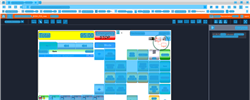
Task: Trigger Based Attended Automation
Workflow: NAMOS_KH_GetTotalAmount_Split Payment

Step 1: Computer Vision in window 'Web Rep Console*' (msedge.exe)

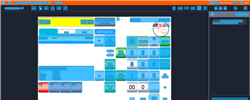
Step 2: CV refresh

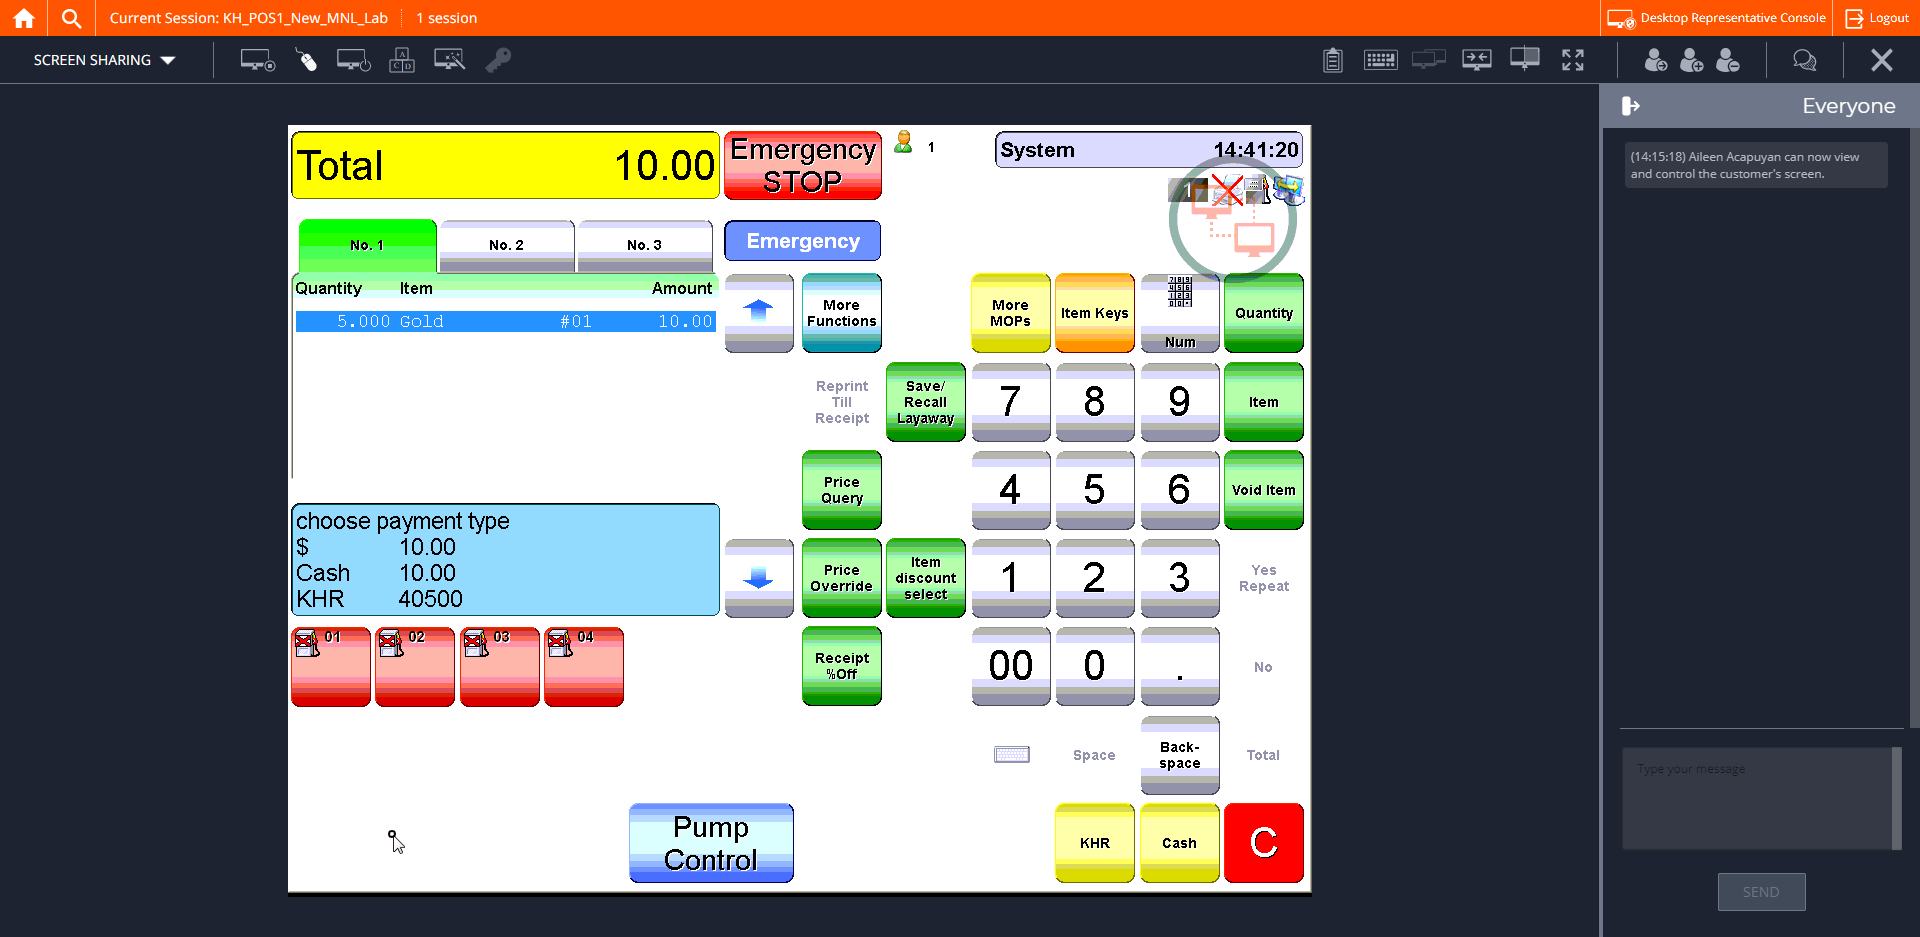
Step 3: CVCache

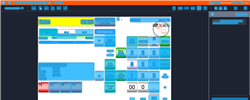
Step 4: CV refresh

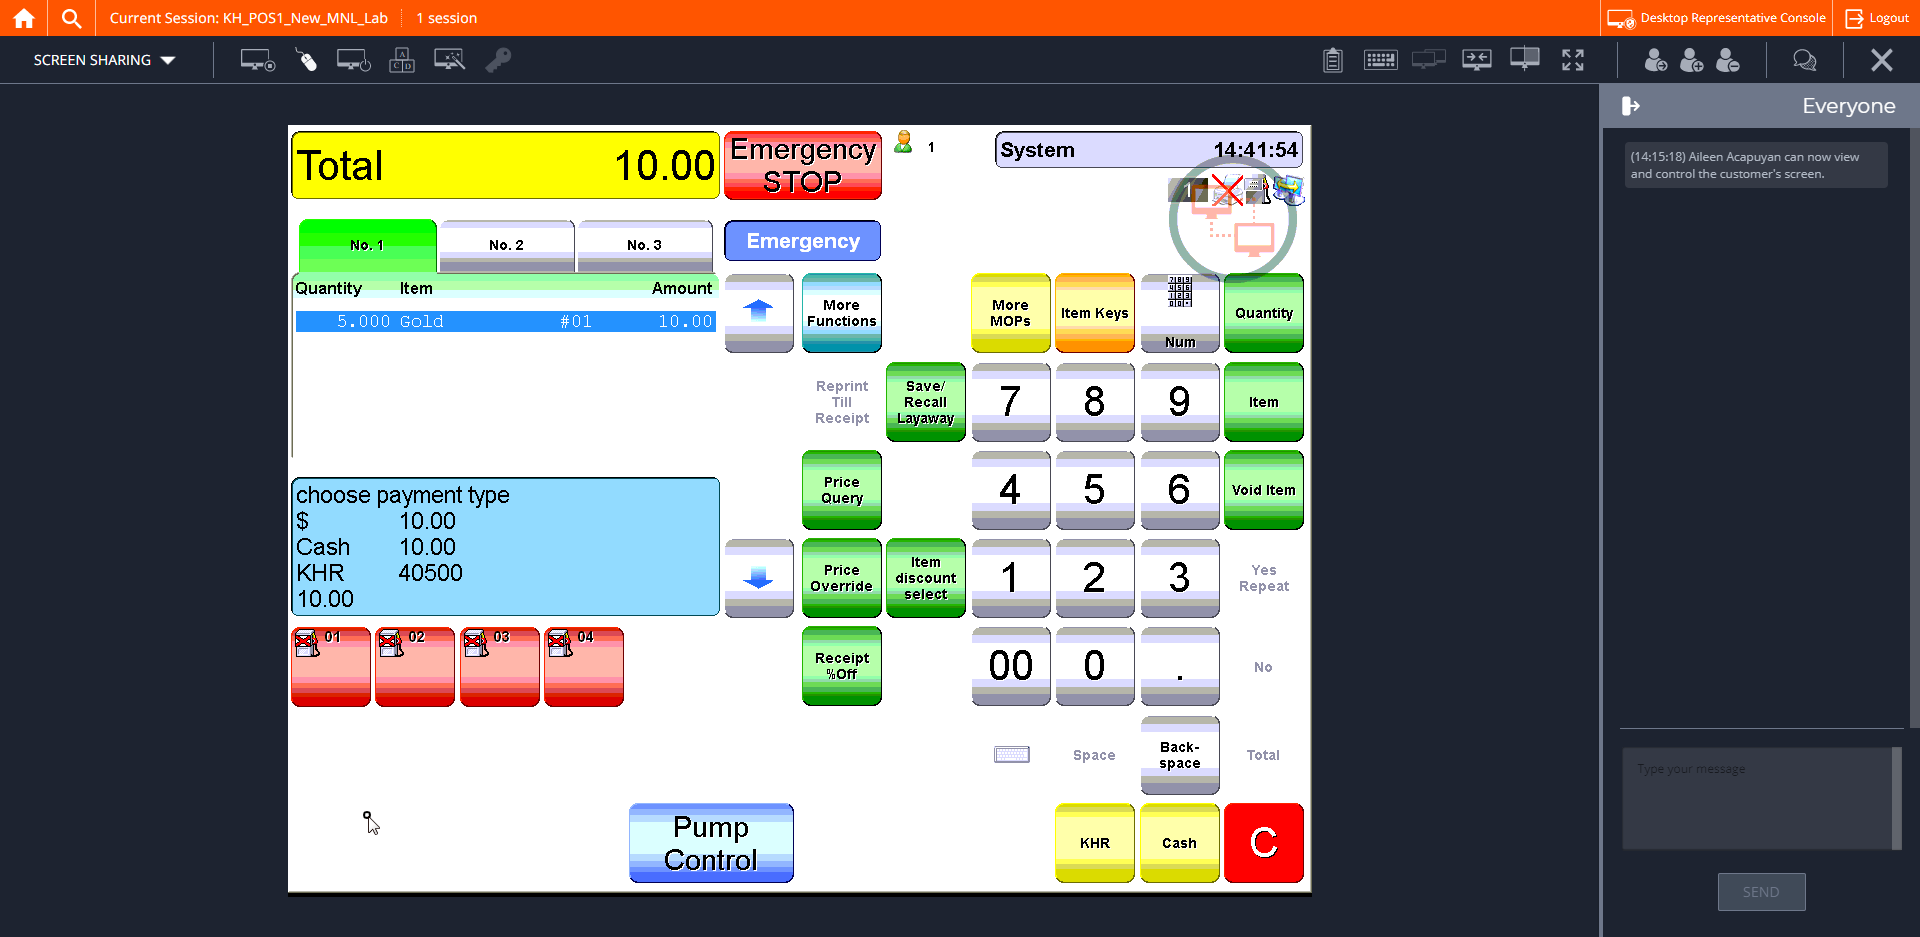
Step 5: CVCache

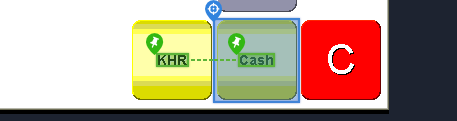
Step 6 [try]: CV Click - Button

Step 7: CvDescriptor (same screen as step 6)

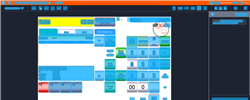
Step 8: CV refresh

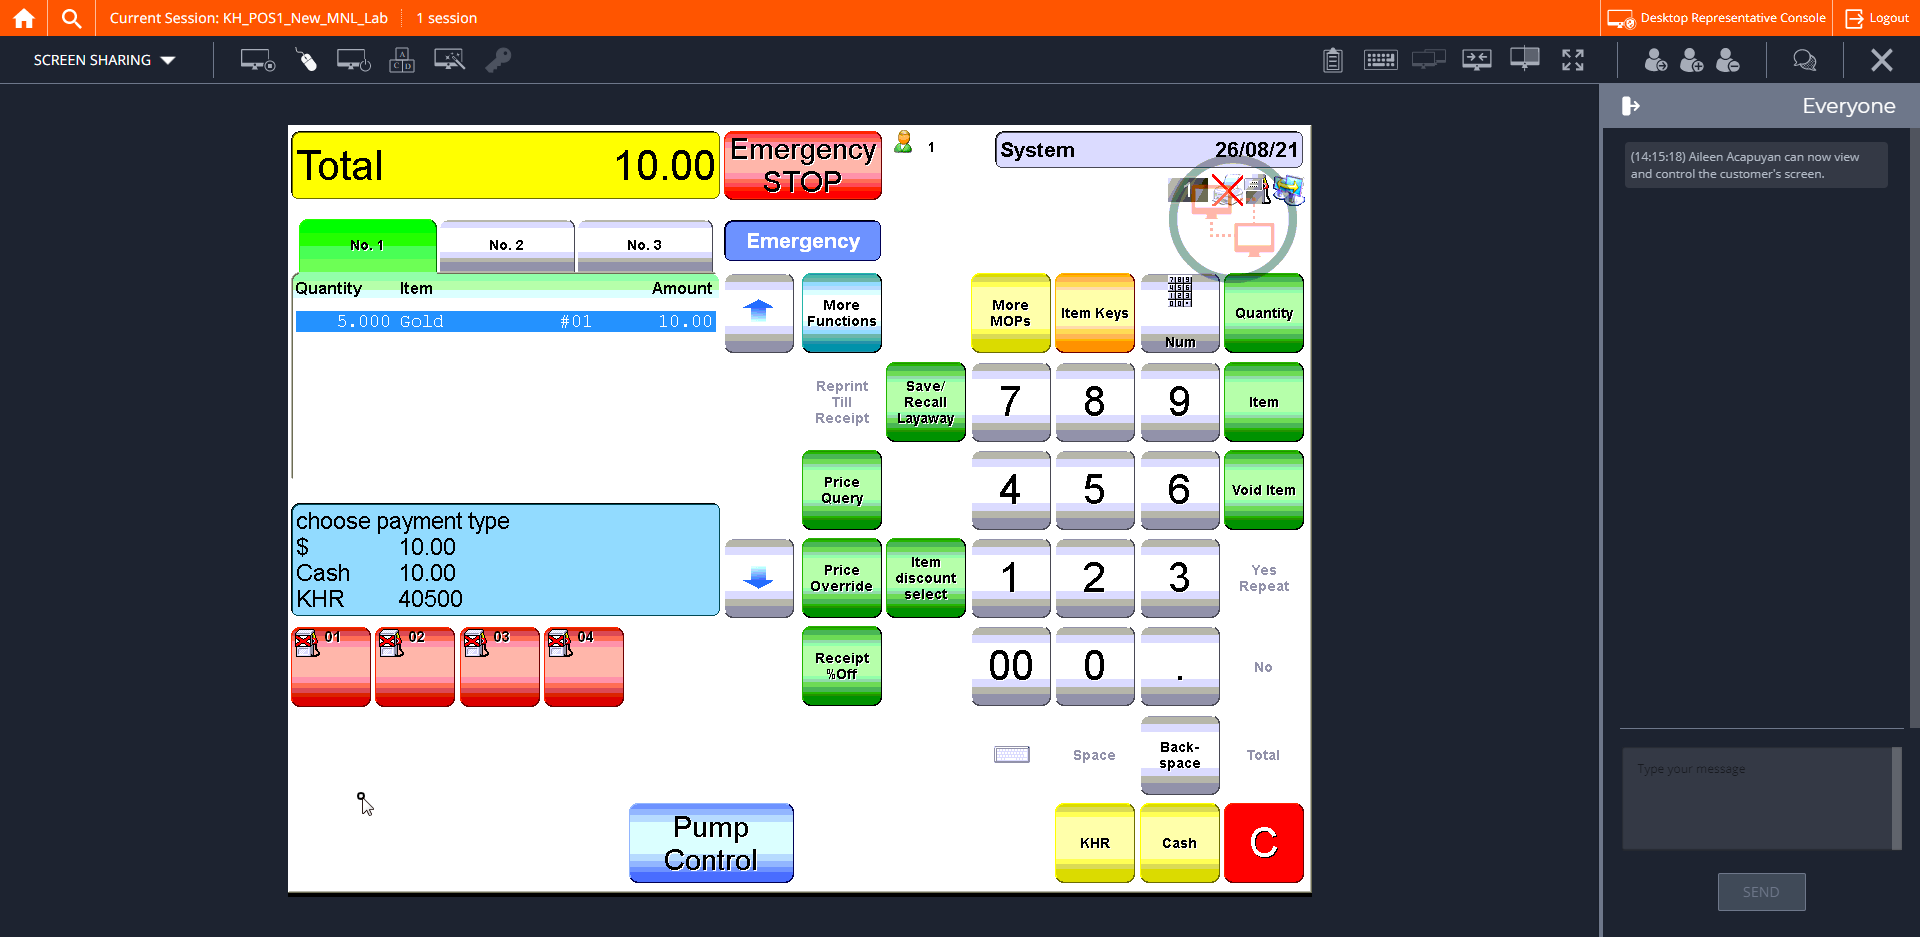
Step 9: CVCache

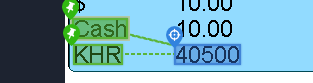
Step 10 [try]: get-text

Step 11: CvDescriptor (same screen as step 10)

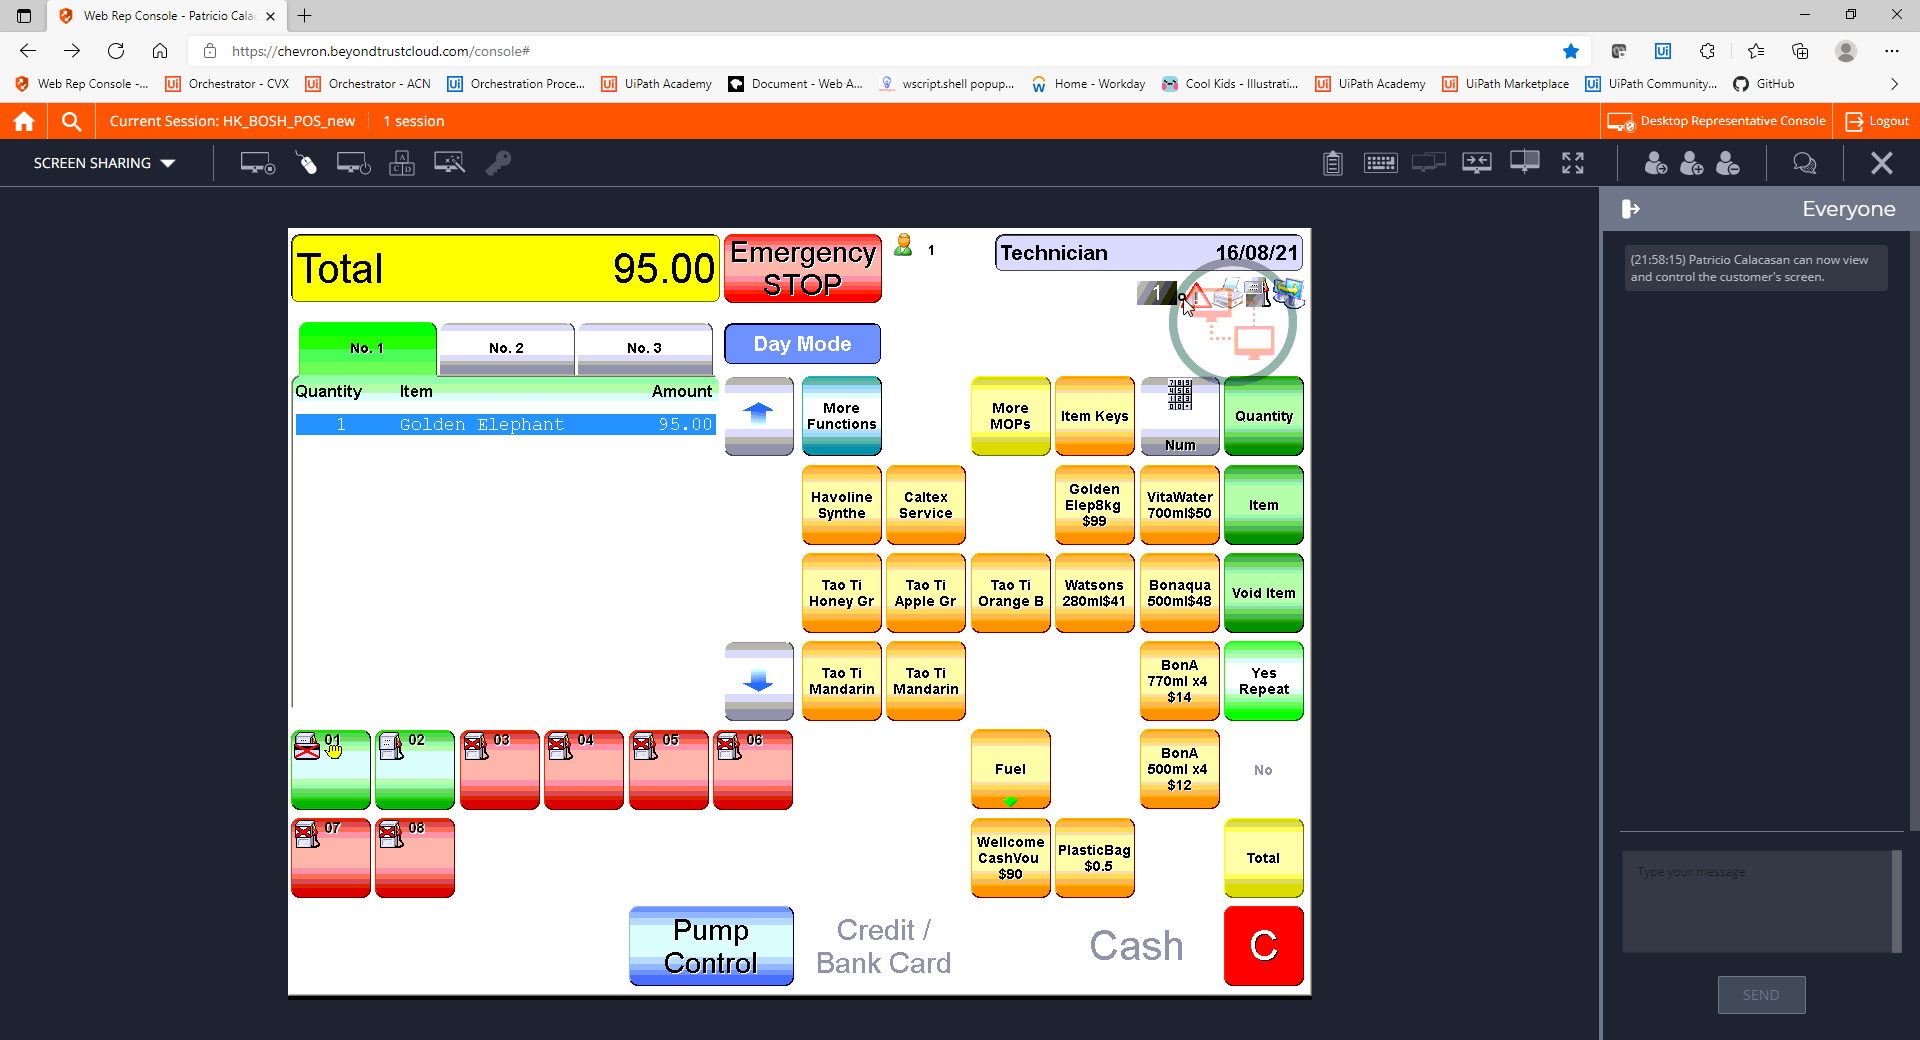
Step 12: CVCache